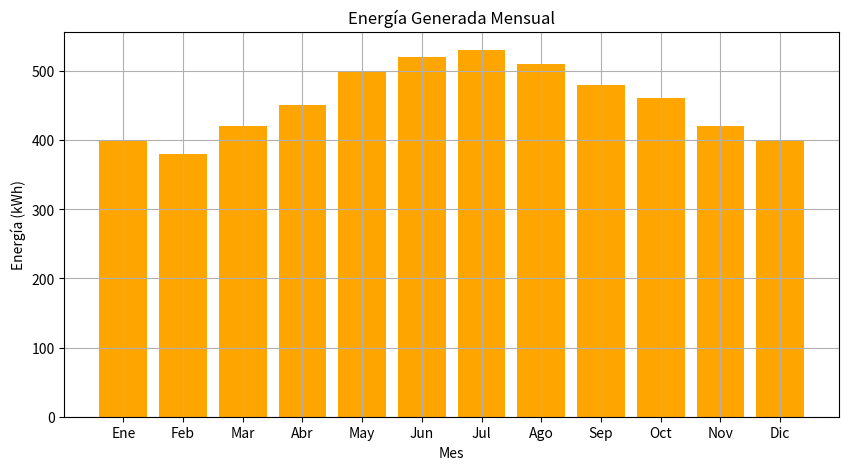
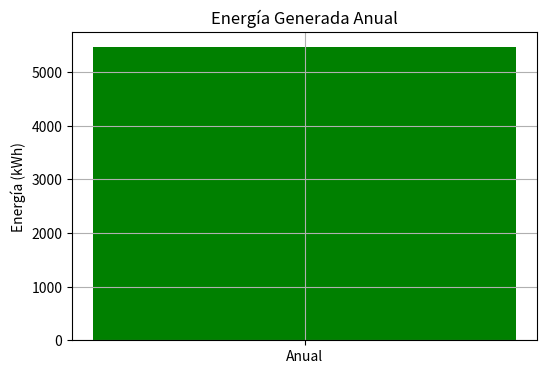

Write Python code to recreate these figures, in order.
import matplotlib.pyplot as plt

class VisualizacionEnergia:
    @staticmethod
    def graficar_energia_mensual(energia_mensual):
        """
        Grafica la energía generada mensual.
        :param energia_mensual: Lista con la energía generada por mes (kWh).
        """
        meses = [
            "Ene", "Feb", "Mar", "Abr", "May", "Jun",
            "Jul", "Ago", "Sep", "Oct", "Nov", "Dic"
        ]

        plt.figure(figsize=(10, 5))
        plt.bar(meses, energia_mensual, color="orange")
        plt.title("Energía Generada Mensual")
        plt.xlabel("Mes")
        plt.ylabel("Energía (kWh)")
        plt.grid(True)
        plt.show()

    @staticmethod
    def graficar_energia_anual(ac_annual):
        """
        Grafica la energía generada anual.
        :param ac_annual: Energía anual generada (kWh).
        """
        plt.figure(figsize=(6, 4))
        plt.bar(["Anual"], [ac_annual], color="green")
        plt.title("Energía Generada Anual")
        plt.ylabel("Energía (kWh)")
        plt.grid(True)
        plt.show()

# Ejemplo de uso
if __name__ == "__main__":
    # Datos de ejemplo
    energia_mensual = [400, 380, 420, 450, 500, 520, 530, 510, 480, 460, 420, 400]
    ac_annual = sum(energia_mensual)

    # Graficar
    visualizacion = VisualizacionEnergia()
    visualizacion.graficar_energia_mensual(energia_mensual)
    visualizacion.graficar_energia_anual(ac_annual)